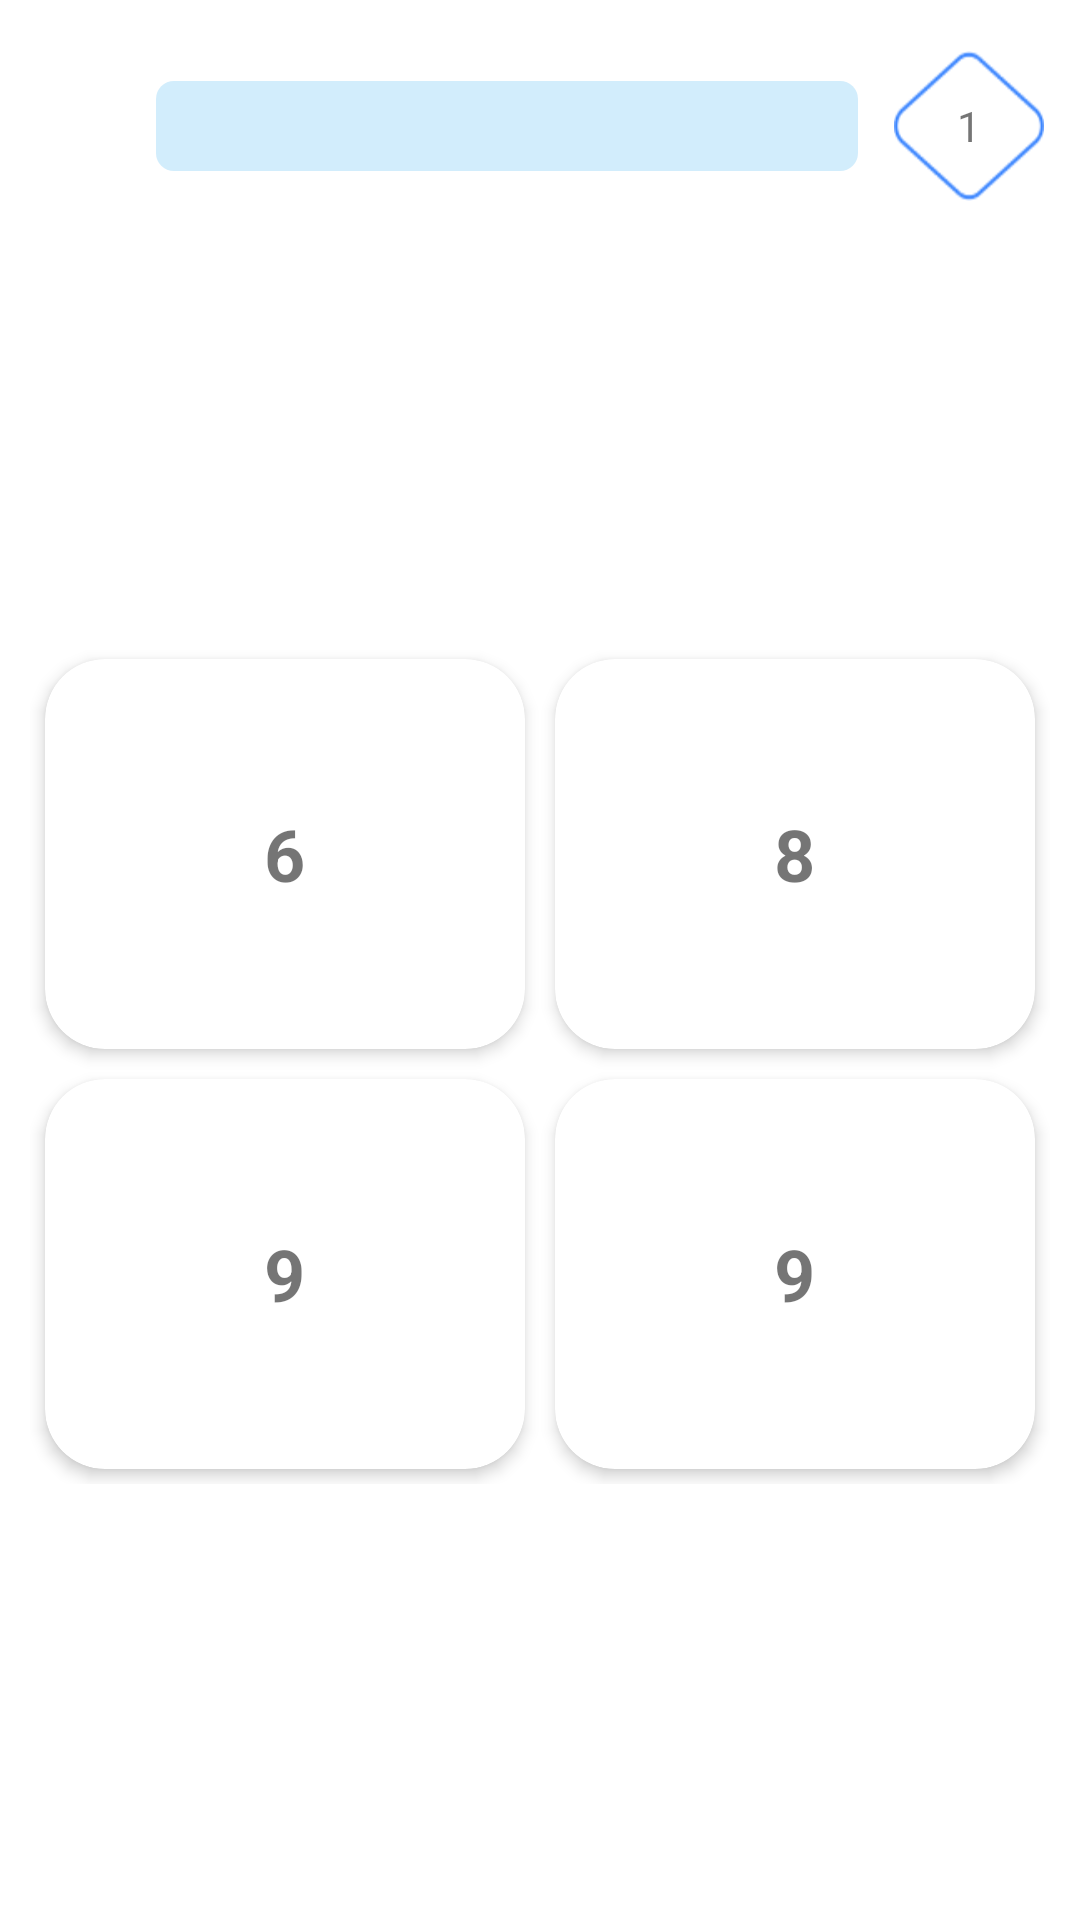

Android layout source for this screen:
<!-- AndroidManifest.xml: application theme Theme.QuizApp -->
<!-- res/layout/activity_math_quiz.xml -->
<?xml version="1.0" encoding="utf-8"?>
<androidx.constraintlayout.widget.ConstraintLayout xmlns:android="http://schemas.android.com/apk/res/android"
    xmlns:app="http://schemas.android.com/apk/res-auto"
    xmlns:tools="http://schemas.android.com/tools"
    android:layout_width="match_parent"
    android:layout_height="match_parent"
    tools:context=".ui.page.GeographyOrLiteratureQuizActivity">

    <androidx.constraintlayout.widget.ConstraintLayout
        android:id="@+id/constraintLayout"
        android:layout_width="match_parent"
        android:layout_height="60dp"
        android:layout_marginTop="12dp"
        android:orientation="horizontal"
        app:layout_constraintEnd_toEndOf="parent"
        app:layout_constraintStart_toStartOf="parent"
        app:layout_constraintTop_toTopOf="parent">

        <ImageView
            android:id="@+id/backadabiy"
            android:layout_width="30dp"
            android:layout_height="30dp"
            android:layout_marginStart="10dp"
            android:background="?selectableItemBackgroundBorderless"
            android:src="@drawable/ic_baseline_arrow_back_24"
            app:layout_constraintBottom_toBottomOf="parent"
            app:layout_constraintStart_toStartOf="parent"
            app:layout_constraintTop_toTopOf="parent"
            app:tint="@color/blue_med" />

        <LinearLayout
            android:layout_width="0dp"
            android:layout_height="wrap_content"
            android:layout_gravity="center"
            android:layout_marginHorizontal="12dp"
            android:orientation="horizontal"
            app:layout_constraintBottom_toBottomOf="parent"
            app:layout_constraintEnd_toStartOf="@+id/group_22"
            app:layout_constraintStart_toEndOf="@+id/backadabiy"
            app:layout_constraintTop_toTopOf="parent">

            <ProgressBar
                android:id="@+id/progressadabiy"
                style="@style/Widget.AppCompat.ProgressBar.Horizontal"
                android:layout_width="match_parent"
                android:layout_height="30dp"
                android:progressDrawable="@drawable/progress_drawble" />
        </LinearLayout>


        <LinearLayout
            android:id="@+id/group_22"
            android:layout_width="50dp"
            android:layout_height="50dp"
            android:layout_gravity="center"
            android:layout_marginEnd="12dp"
            android:background="@drawable/level_bg"
            android:gravity="center"
            android:orientation="vertical"
            app:layout_constraintBottom_toBottomOf="parent"
            app:layout_constraintEnd_toEndOf="parent"
            app:layout_constraintTop_toTopOf="parent">


            <TextView
                android:id="@+id/textView18"
                android:layout_width="wrap_content"
                android:layout_height="wrap_content"
                android:layout_gravity="center"
                android:text="1"
                android:textSize="14sp" />
        </LinearLayout>

    </androidx.constraintlayout.widget.ConstraintLayout>


    <TextView
        android:id="@+id/textView78"
        android:layout_width="0dp"
        android:layout_height="wrap_content"
        android:layout_marginTop="40dp"
        android:layout_marginStart="24dp"
        android:layout_marginEnd="24dp"
        android:textAlignment="center"
        android:textColor="@color/black"
        android:textSize="22sp"
        android:textStyle="bold"
        app:layout_constraintEnd_toEndOf="parent"
        app:layout_constraintHorizontal_bias="0.0"
        app:layout_constraintStart_toStartOf="parent"
        app:layout_constraintTop_toBottomOf="@+id/constraintLayout"
        tools:text="42*32=?" />

    <com.google.android.material.button.MaterialButton
        android:id="@+id/btnNextQuestionLiteratureAndGeography"
        style="@style/btnStyle"
        android:layout_width="0dp"
        android:visibility="invisible"
        android:layout_marginBottom="28dp"
        android:imeOptions="actionDone"
        android:singleLine="true"
        android:text="@string/next"
        app:layout_constraintBottom_toBottomOf="parent"
        app:layout_constraintVertical_bias=".2"
        app:layout_constraintEnd_toEndOf="@+id/textView78"
        app:layout_constraintHorizontal_bias="1.0"
        app:layout_constraintStart_toStartOf="@+id/textView78" />

    <LinearLayout
        android:id="@+id/radioGroup"
        android:layout_width="wrap_content"
        android:layout_height="wrap_content"
        android:layout_marginTop="25dp"
        android:checkedButton="@id/radioButton1"
        app:layout_constraintVertical_bias=".25"
        android:orientation="horizontal"
        app:layout_constraintBottom_toBottomOf="parent"
        app:layout_constraintEnd_toEndOf="@+id/textView78"
        app:layout_constraintStart_toStartOf="@+id/textView78"
        app:layout_constraintTop_toBottomOf="@+id/textView78">

        <LinearLayout
            android:layout_width="match_parent"
            android:layout_height="match_parent"
            android:layout_weight="1"
            android:orientation="vertical">

            <androidx.cardview.widget.CardView
                android:id="@+id/radioButton1"
                style="@style/text_radio_button_answer"
                android:layout_width="160dp"
                android:layout_height="130dp"
                android:layout_margin="5dp"
                app:cardCornerRadius="20dp"
                app:cardElevation="3dp">

                <ImageView
                    android:id="@+id/setChecked"
                    android:layout_width="match_parent"
                    android:layout_height="match_parent" />

                <TextView
                    android:id="@+id/radioButton1Text"
                    android:layout_width="wrap_content"
                    android:layout_height="wrap_content"
                    android:layout_gravity="center"
                    android:gravity="center"
                    android:text="6"
                    android:textSize="24sp"

                    android:textStyle="bold" />
            </androidx.cardview.widget.CardView>

            <androidx.cardview.widget.CardView
                android:id="@+id/radioButton2"
                style="@style/text_radio_button_answer"
                android:layout_width="160dp"
                android:layout_height="130dp"
                android:layout_margin="5dp"
                app:cardCornerRadius="20dp"
                app:cardElevation="3dp"
                tools:text="Answer 1">

                <ImageView
                    android:id="@+id/setChecked2"
                    android:layout_width="match_parent"
                    android:layout_height="match_parent" />

                <TextView
                    android:id="@+id/radioButto21Text"

                    android:layout_width="wrap_content"
                    android:layout_height="wrap_content"
                    android:layout_gravity="center"
                    android:gravity="center"
                    android:text="9"
                    android:textSize="24sp"
                    android:textStyle="bold" />

            </androidx.cardview.widget.CardView>

        </LinearLayout>

        <LinearLayout
            android:layout_width="match_parent"
            android:layout_height="match_parent"
            android:layout_weight="1"
            android:orientation="vertical">

            <androidx.cardview.widget.CardView
                android:id="@+id/radioButton3"
                style="@style/text_radio_button_answer"
                android:layout_width="160dp"
                android:layout_height="130dp"
                android:layout_margin="5dp"
                app:cardCornerRadius="20dp"
                app:cardElevation="3dp"
                tools:text="Answer 1">

                <ImageView
                    android:id="@+id/setChecked3"
                    android:layout_width="match_parent"
                    android:layout_height="match_parent" />

                <TextView
                    android:id="@+id/radioButto3Text"
                    android:layout_width="wrap_content"
                    android:layout_height="wrap_content"
                    android:layout_gravity="center"
                    android:gravity="center"
                    android:text="8"
                    android:textSize="24sp"
                    android:textStyle="bold" />

            </androidx.cardview.widget.CardView>

            <androidx.cardview.widget.CardView
                android:id="@+id/radioButton4"
                style="@style/text_radio_button_answer"
                android:layout_width="160dp"
                android:layout_height="130dp"
                android:layout_margin="5dp"
                app:cardCornerRadius="20dp"
                app:cardElevation="3dp"
                tools:text="Answer 1">

                <ImageView
                    android:id="@+id/setChecked4"
                    android:layout_width="match_parent"
                    android:layout_height="match_parent" />

                <TextView
                    android:id="@+id/radioButton4Text"
                    android:layout_width="wrap_content"
                    android:layout_height="wrap_content"

                    android:layout_gravity="center"
                    android:gravity="center"
                    android:text="9"
                    android:textSize="24sp"
                    android:textStyle="bold" />

            </androidx.cardview.widget.CardView>
        </LinearLayout>


    </LinearLayout>

</androidx.constraintlayout.widget.ConstraintLayout>
<!-- resources referenced by this layout -->
<resources>
  <color name="black">#0D233F</color>
  <color name="blue_med">#03A9F4</color>
  <!-- drawable level_bg: png bitmap (drawable, 1753 bytes) -->
  <!-- drawable progress_drawble (drawable) -->
  <layer-list xmlns:android="http://schemas.android.com/apk/res/android">
      <item android:id="@android:id/background">
          <shape android:shape="rectangle">
              <corners android:radius="6dp"/>
              <solid android:color="#D2EDFC"/>
          </shape>
      </item>
      <item android:id="@android:id/progress">
          <scale android:scaleWidth="100%">
              <shape android:shape="rectangle">
                  <corners android:radius="6dp"/>
                  <solid android:color="#287CF6"/>
              </shape>
          </scale>
      </item>
  </layer-list>
  <string name="next">Next</string>
  <style name="btnStyle" parent="Widget.MaterialComponents.Button">
          <item name="backgroundTint">@color/blue_med</item>
          <item name="cornerRadius">@dimen/btn_radius</item>
          <item name="android:layout_height">@dimen/btn_height</item>
      </style>
  <style name="text_radio_button_answer">
          <item name="android:textSize">20sp</item>
          <item name="android:textColor">@color/black</item>
          <item name="buttonTint">@color/blue_med</item>
      </style>
  <style name="Theme.QuizApp" parent="Theme.MaterialComponents.DayNight.NoActionBar">
          
          <item name="colorPrimary">@color/blue_med</item>
          <item name="windowSplashScreenAnimatedIcon">@drawable/splash_image</item>
          <item name="windowSplashScreenBackground">@color/white</item>
          <item name="windowSplashScreenIconBackgroundColor">@color/white</item>
          <item name="android:windowSplashScreenAnimationDuration" tools:ignore="NewApi">1000</item>
          <item name="colorPrimaryVariant">@color/blue_med</item>
          <item name="colorOnPrimary">@color/white</item>
          
          <item name="android:statusBarColor" tools:targetApi="l">?attr/colorPrimaryVariant</item>
          
  
          <item name="textInputStyle">@style/editTextLayoutStyle</item>
  
      </style>
  <dimen name="btn_radius">100dp</dimen>
  <dimen name="btn_height">70dp</dimen>
  <!-- drawable splash_image (drawable-v24) -->
  <?xml version="1.0" encoding="utf-8"?>
  <layer-list xmlns:android="http://schemas.android.com/apk/res/android">
  
      <item android:drawable="@color/white"/>
  
      <item android:drawable="@drawable/choose"
          android:gravity="center"
          android:width="200dp"
  
          android:height="200dp"/>
  
  </layer-list>
  <color name="white">#FFFFFFFF</color>
  <style name="editTextLayoutStyle" parent="Widget.MaterialComponents.TextInputLayout.FilledBox">
          <item name="boxStrokeWidth">0dp</item>
          <item name="boxStrokeWidthFocused">0dp</item>
          <item name="boxBackgroundColor">@color/edit_text_bg</item>
          <item name="boxCornerRadiusTopStart">@dimen/edit_text_corner_radius</item>
          <item name="boxCornerRadiusTopEnd">@dimen/edit_text_corner_radius</item>
          <item name="boxCornerRadiusBottomStart">@dimen/edit_text_corner_radius</item>
          <item name="boxCornerRadiusBottomEnd">@dimen/edit_text_corner_radius</item>
      </style>
  <!-- drawable choose: png bitmap (drawable-v24, 22609 bytes) -->
  <color name="edit_text_bg">#F2F3F7</color>
  <dimen name="edit_text_corner_radius">12dp</dimen>
</resources>
